Dataset: compiled_dataset (GitHub, Abhi21298/Thesis-Blood-Smears). Classes: RBC, WBC.

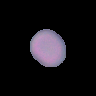
Label: RBC

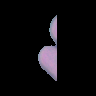
Label: RBC

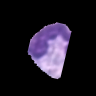
Label: WBC

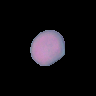
Label: RBC

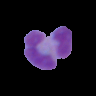
Label: WBC

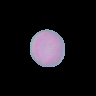
Label: RBC
